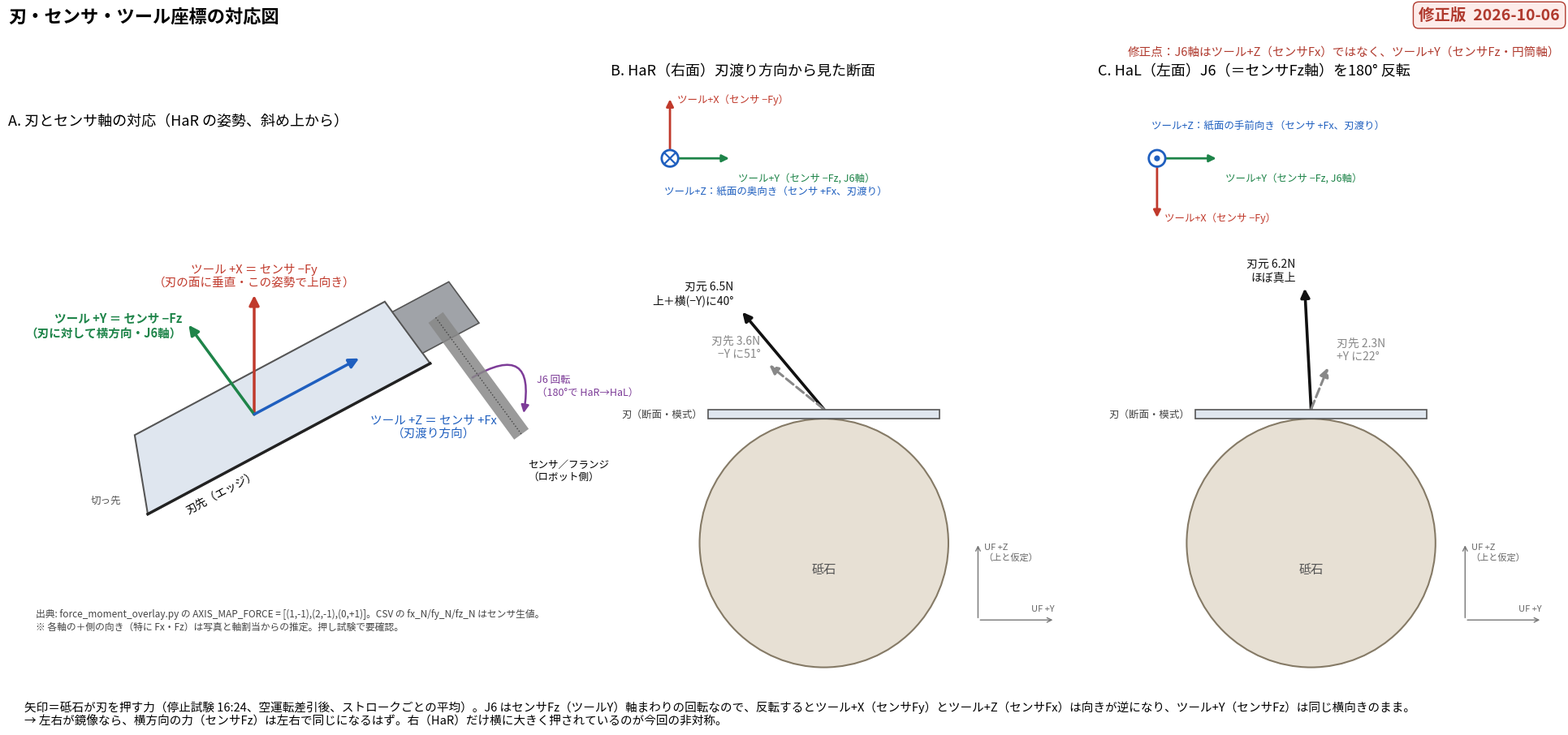

The matplotlib source for this figure: (Note: this script raises an exception after producing the figure.)
# -*- coding: utf-8 -*-
"""
刃・センサ・ツール座標の対応図（修正版）を描く。

  python docs/figures/make_axis_mapping_fig.py  ->  docs/figures/axis_mapping_2026-10-06.png

軸割当は force_moment_overlay.py の AXIS_MAP_FORCE = [(1,-1),(2,-1),(0,+1)]:
  ツール+X = センサ-Fy（刃の面に垂直）
  ツール+Y = センサ-Fz（刃に対して横方向・センサ円筒軸 = J6軸）
  ツール+Z = センサ+Fx（刃渡り方向）
力の値は停止試験 16:24（空運転差引後、ストロークごとの平均）。
"""
import os
import numpy as np
import matplotlib
matplotlib.use('Agg')
import matplotlib.pyplot as plt
from matplotlib.patches import Polygon, Circle, FancyArrowPatch, Rectangle

REV_DATE = '2026-10-06'
matplotlib.rcParams['font.family'] = ['IPAGothic', 'IPAexGothic', 'Noto Sans CJK JP', 'sans-serif']

RED, GRN, BLU = '#c0392b', '#1e8449', '#1f5fbf'
BLADE, STONE = '#dfe6ef', '#e7e0d4'


def arrow(ax, p0, p1, color, lw=2.5, ls='-', ms=18):
    ax.add_patch(FancyArrowPatch(p0, p1, arrowstyle='-|>', mutation_scale=ms,
                                 color=color, lw=lw, linestyle=ls, shrinkA=0, shrinkB=0))


# ---------------------------------------------------------------- A: 斜め上から
def panel_a(ax):
    ax.set_xlim(-6.6, 6); ax.set_ylim(-5.2, 5.5); ax.set_aspect('equal'); ax.axis('off')
    ax.set_title('A. 刃とセンサ軸の対応（HaR の姿勢、斜め上から）', loc='left', fontsize=13)

    # 斜投影の基底（ツール座標 -> 紙面）
    eX = np.array([0.0, 1.0])            # 刃の面に垂直（この姿勢で上）
    eY = np.array([-0.55, 0.75])         # 刃に対して横方向（奥へ）
    eZ = np.array([0.88, 0.47])          # 刃渡り方向
    P = lambda x, y, z: x * eX + y * eY + z * eZ

    # 刃（Z: -4.6..2.4 = 切っ先..アゴ、Y: -0.9..0.9 = 刃先..峰）
    blade = [P(0, -0.9, -4.6), P(0, -0.9, 2.4), P(0, 0.9, 2.4), P(0, 0.9, -3.8)]
    ax.add_patch(Polygon(blade, closed=True, fc=BLADE, ec='#555', lw=1.5))
    ax.plot(*np.array([P(0, -0.9, -4.6), P(0, -0.9, 2.4)]).T, color='#222', lw=2.5)
    m = P(0, -1.25, -3.0)
    ax.text(*m, '刃先（エッジ）', rotation=np.degrees(np.arctan2(eZ[1], eZ[0])),
            ha='center', va='center', fontsize=10)
    ax.text(*P(0, -0.2, -5.2), '切っ先', ha='center', fontsize=9, color='#555')

    # 柄・グリッパ（アゴ側）とセンサ円筒（J6軸 = センサFz方向 = ツール-Y）
    handle = [P(0, -0.6, 2.4), P(0, -0.6, 3.8), P(0, 0.6, 3.8), P(0, 0.6, 2.4)]
    ax.add_patch(Polygon(handle, closed=True, fc='#a0a3a8', ec='#555', lw=1.2))
    c0, c1 = P(0, 0.0, 3.1), P(0, -3.4, 3.1) + np.array([0, 0.0])
    ax.plot(*np.array([c0, c1]).T, color='#888', lw=16, solid_capstyle='butt', alpha=0.85)
    ax.plot(*np.array([c0, c1]).T, color='#444', lw=1, ls=':')
    ax.text(*(c1 + np.array([0.15, -0.55])), 'センサ／フランジ\n（ロボット側）',
            fontsize=9, ha='left', va='top')
    # J6 回転の矢印（円筒軸まわり）
    mid = c0 + 0.7 * (c1 - c0)
    ax.add_patch(FancyArrowPatch(mid + np.array([-0.55, 0.45]), mid + np.array([0.6, -0.35]),
                                 connectionstyle='arc3,rad=-1.1', arrowstyle='-|>',
                                 mutation_scale=14, color='#7d3c98', lw=1.8))
    ax.text(*(mid + np.array([0.9, 0.1])), 'J6 回転\n（180°で HaR→HaL）',
            fontsize=9, color='#7d3c98', ha='left')

    # ツール座標 triad（刃の中央）
    o = P(0, 0, -1.4)
    L = 2.6
    arrow(ax, o, o + L * eX, RED)
    arrow(ax, o, o + L * eY, GRN)
    arrow(ax, o, o + L * eZ, BLU)
    ax.text(*(o + L * eX + np.array([0.0, 0.15])),
            'ツール +X ＝ センサ −Fy\n（刃の面に垂直・この姿勢で上向き）',
            color=RED, fontsize=10.5, ha='center', va='bottom')
    ax.text(*(o + L * eY + np.array([-0.15, 0.0])),
            'ツール +Y ＝ センサ −Fz\n（刃に対して横方向・J6軸）',
            color=GRN, fontsize=10.5, ha='right', va='center', fontweight='bold')
    ax.text(*P(0, -2.0, 1.8),
            'ツール +Z ＝ センサ +Fx\n（刃渡り方向）',
            color=BLU, fontsize=10.5, ha='center', va='top')

    ax.text(-6, -4.9,
            '出典: force_moment_overlay.py の AXIS_MAP_FORCE = [(1,-1),(2,-1),(0,+1)]。'
            'CSV の fx_N/fy_N/fz_N はセンサ生値。\n'
            '※ 各軸の＋側の向き（特に Fx・Fz）は写真と軸割当からの推定。押し試験で要確認。',
            fontsize=8.5, color='#444', va='top')


# ---------------------------------------------------------------- B/C: 断面
def triad_2d(ax, o, x_up, z_away, label_z):
    s = 1.0
    arrow(ax, o, (o[0], o[1] + (s if x_up else -s)), RED, lw=2, ms=13)
    arrow(ax, o, (o[0] + s, o[1]), GRN, lw=2, ms=13)
    ax.add_patch(Circle(o, 0.14, fc='white', ec=BLU, lw=2, zorder=5))
    if z_away:   # ⊗ 奥向き
        d = 0.09
        ax.plot([o[0] - d, o[0] + d], [o[1] - d, o[1] + d], color=BLU, lw=1.6, zorder=6)
        ax.plot([o[0] - d, o[0] + d], [o[1] + d, o[1] - d], color=BLU, lw=1.6, zorder=6)
    else:        # ⊙ 手前向き
        ax.add_patch(Circle(o, 0.04, fc=BLU, ec=BLU, zorder=6))
    ax.text(o[0] + 0.12, o[1] + (s if x_up else -s), 'ツール+X（センサ −Fy）',
            color=RED, fontsize=9, va='center')
    ax.text(o[0] + s + 0.15, o[1] - 0.25, 'ツール+Y（センサ −Fz, J6軸）',
            color=GRN, fontsize=9, va='top')
    ax.text(o[0] - 0.1, o[1] + (-0.55 if x_up else 0.55), label_z, color=BLU, fontsize=9,
            va='center')


def section(ax, title, x_up, z_away, label_z, root, tip):
    ax.set_xlim(-3.6, 4.2); ax.set_ylim(-4.2, 5.8); ax.set_aspect('equal'); ax.axis('off')
    ax.set_title(title, loc='left', fontsize=13)
    triad_2d(ax, (-2.6, 4.5), x_up, z_away, label_z)

    # 砥石・刃（模式）
    ax.add_patch(Circle((0, -2.0), 2.1, fc=STONE, ec='#857a66', lw=1.5))
    ax.add_patch(Rectangle((-3.6, -4.4), 7.8, 0.2, fc='white', ec='none', zorder=3))
    ax.text(0, -2.5, '砥石', ha='center', fontsize=11, color='#555')
    ax.add_patch(Rectangle((-1.95, 0.1), 3.9, 0.16, fc=BLADE, ec='#555', lw=1.2, zorder=4))
    ax.text(-2.05, 0.18, '刃（断面・模式）', ha='right', va='center', fontsize=9, color='#444')
    # UF 方向
    ax.annotate('', xy=(2.6, -2.0), xytext=(2.6, -3.3),
                arrowprops=dict(arrowstyle='->', color='#777'))
    ax.annotate('', xy=(3.9, -3.3), xytext=(2.6, -3.3),
                arrowprops=dict(arrowstyle='->', color='#777'))
    ax.text(2.7, -2.0, 'UF +Z\n（上と仮定）', fontsize=8, color='#666', va='top')
    ax.text(3.5, -3.15, 'UF +Y', fontsize=8, color='#666')

    base = np.array([0.0, 0.26])
    sc = 0.33   # [N] -> 図の長さ
    for (mag, ang, lab, col, ls, lw) in (root + ('#111', '-', 2.6), tip + ('#888', '--', 2.2)):
        v = mag * sc * np.array([np.sin(np.radians(ang)), np.cos(np.radians(ang))])
        arrow(ax, base, base + v, col, lw=lw, ls=ls, ms=16)
        end = base + v
        ax.text(end[0] + (0.15 if ang > 0 else -0.15), end[1] + 0.1, lab, color=col,
                fontsize=10, ha='left' if ang > 0 else 'right', va='bottom')


def main():
    fig = plt.figure(figsize=(19.5, 9.6), dpi=100)
    gs = fig.add_gridspec(1, 3, width_ratios=[1.25, 1, 1], wspace=0.05,
                          left=0.01, right=0.99, top=0.88, bottom=0.12)
    panel_a(fig.add_subplot(gs[0]))
    # 角度は鉛直から、+ がツール+Y 側（紙面右）
    section(fig.add_subplot(gs[1]), 'B. HaR（右面）刃渡り方向から見た断面',
            x_up=True, z_away=True, label_z='ツール+Z：紙面の奥向き（センサ +Fx、刃渡り）',
            root=(6.5, -40, '刃元 6.5N\n上＋横(−Y)に40°'),
            tip=(3.6, -51, '刃先 3.6N\n−Y に51°'))
    section(fig.add_subplot(gs[2]), 'C. HaL（左面）J6（＝センサFz軸）を180° 反転',
            x_up=False, z_away=False, label_z='ツール+Z：紙面の手前向き（センサ +Fx、刃渡り）',
            root=(6.2, -3, '刃元 6.2N\nほぼ真上'),
            tip=(2.3, 22, '刃先 2.3N\n+Y に22°'))

    fig.text(0.01, 0.975, '刃・センサ・ツール座標の対応図', fontsize=16, fontweight='bold', va='top')
    fig.text(0.99, 0.975, '修正版  %s' % REV_DATE, fontsize=14, fontweight='bold',
             color='#b03a2e', ha='right', va='top',
             bbox=dict(boxstyle='round,pad=0.35', fc='#fdecea', ec='#b03a2e'))
    fig.text(0.99, 0.925, '修正点：J6軸はツール+Z（センサFx）ではなく、ツール+Y（センサFz・円筒軸）',
             fontsize=10.5, color='#b03a2e', ha='right', va='top')

    fig.text(0.02, 0.085,
             '矢印＝砥石が刃を押す力（停止試験 16:24、空運転差引後、ストロークごとの平均）。'
             'J6 はセンサFz（ツールY）軸まわりの回転なので、反転するとツール+X（センサFy）と'
             'ツール+Z（センサFx）は向きが逆になり、ツール+Y（センサFz）は同じ横向きのまま。\n'
             '→ 左右が鏡像なら、横方向の力（センサFz）は左右で同じになるはず。'
             '右（HaR）だけ横に大きく押されているのが今回の非対称。',
             fontsize=10.5, va='top')

    out = os.path.join(os.path.dirname(os.path.abspath(__file__)),
                       'axis_mapping_%s.png' % REV_DATE)
    fig.savefig(out, dpi=100)
    print(out)


if __name__ == '__main__':
    main()
